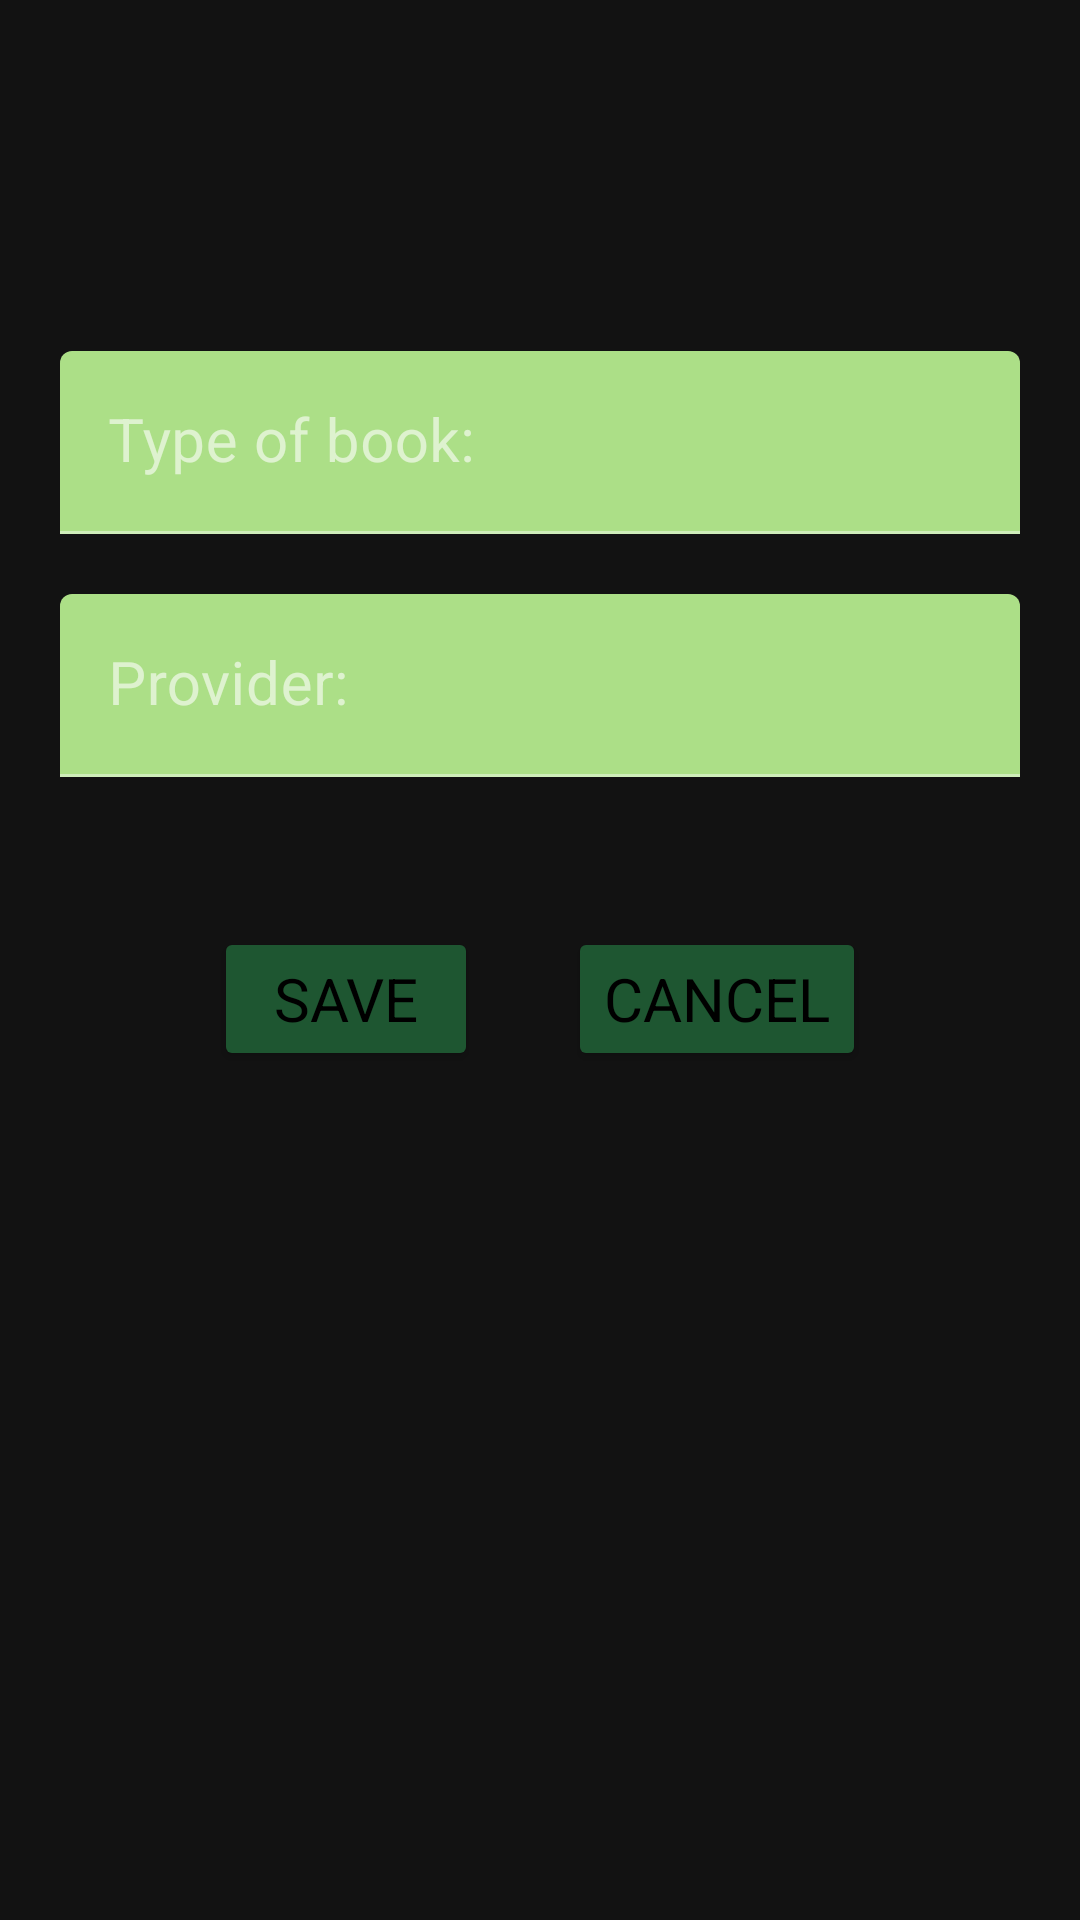

Reconstruct the res/layout file that produces this screen, plus the resources it refers to.
<!-- AndroidManifest.xml: application theme Theme.Library -->
<!-- res/layout/loai_sach_dialog.xml -->
<?xml version="1.0" encoding="utf-8"?>
<LinearLayout
    xmlns:android="http://schemas.android.com/apk/res/android"
    android:layout_height="match_parent"
    android:layout_width="match_parent"
    android:background="@drawable/welcome"
    android:orientation="vertical">

    <TextView

        android:id="@+id/edIdTob"
        android:layout_width="match_parent"
        android:layout_height="wrap_content"
        android:layout_marginLeft="20dp"
        android:layout_marginTop="70dp"
        android:layout_marginRight="20dp"
        android:layout_marginBottom="20dp"
        android:fontFamily="sans-serif-thin"
        android:textColor="@color/GreenFirst"
        android:textColorHint="@color/GreenFirst"
        android:textSize="20sp"
        android:textStyle="bold" />
    <com.google.android.material.textfield.TextInputLayout
        android:layout_width="match_parent"
        android:layout_height="wrap_content"
        android:layout_marginBottom="20dp"
        android:layout_marginLeft="20dp"
        android:layout_marginRight="20dp">

        <com.google.android.material.textfield.TextInputEditText

            android:id="@+id/edNameTob"
            android:layout_width="match_parent"
            android:layout_height="match_parent"
            android:backgroundTint="@color/Green"
            android:fontFamily="sans-serif-thin"
            android:hint="Type of book:"
            android:textColor="@color/black"
            android:textColorHint="@color/black"
            android:textSize="20sp"
            android:textStyle="bold" />
    </com.google.android.material.textfield.TextInputLayout>

    <com.google.android.material.textfield.TextInputLayout
        android:layout_width="match_parent"
        android:layout_height="wrap_content"
        android:layout_marginLeft="20dp"
        android:layout_marginRight="20dp"
        android:layout_marginBottom="20dp">

        <com.google.android.material.textfield.TextInputEditText

            android:id="@+id/edNcc"
            android:layout_width="match_parent"
            android:layout_height="match_parent"
            android:backgroundTint="@color/Green"
            android:fontFamily="sans-serif-thin"
            android:hint="Provider:"
            android:textColor="@color/black"
            android:textColorHint="@color/black"
            android:textSize="20sp"
            android:textStyle="bold" />
    </com.google.android.material.textfield.TextInputLayout>

    <LinearLayout
        android:layout_width="wrap_content"
        android:layout_height="wrap_content"
        android:layout_gravity="center_horizontal"
        android:layout_margin="30dp"
        >

        <Button
            android:id="@+id/btnSaveTob"
            android:layout_width="wrap_content"
            android:layout_height="wrap_content"
            android:backgroundTint="@color/GreenFirst"
            android:fontFamily="sans-serif-thin"
            android:text="Save"
            android:textColor="@color/black"
            android:textSize="20sp"
            android:textStyle="bold" />

        <Button
            android:id="@+id/btnCacelTob"
            android:layout_width="wrap_content"
            android:layout_height="wrap_content"
            android:layout_marginLeft="30dp"
            android:backgroundTint="@color/GreenFirst"
            android:fontFamily="sans-serif-thin"
            android:text="Cancel"
            android:textColor="@color/black"
            android:textSize="20sp"
            android:textStyle="bold" />


    </LinearLayout>
</LinearLayout>
<!-- resources referenced by this layout -->
<resources>
  <color name="Green">#ACDF87</color>
  <color name="GreenFirst">#1E5631</color>
  <color name="black">#FF000000</color>
  <style name="Theme.Library" parent="Theme.MaterialComponents.NoActionBar">
          
          <item name="colorPrimary">@color/purple_500</item>
          <item name="colorPrimaryVariant">@color/purple_700</item>
          <item name="colorOnPrimary">@color/white</item>
          
          <item name="colorSecondary">@color/teal_200</item>
          <item name="colorSecondaryVariant">@color/teal_700</item>
          <item name="colorOnSecondary">@color/black</item>
          
          <item name="android:statusBarColor" tools:targetApi="l">?attr/colorPrimaryVariant</item>
          
      </style>
  <color name="purple_500">#FF6200EE</color>
  <color name="purple_700">#FF3700B3</color>
  <color name="white">#ffffff</color>
  <color name="teal_200">#FF03DAC5</color>
  <color name="teal_700">#FF018786</color>
</resources>
